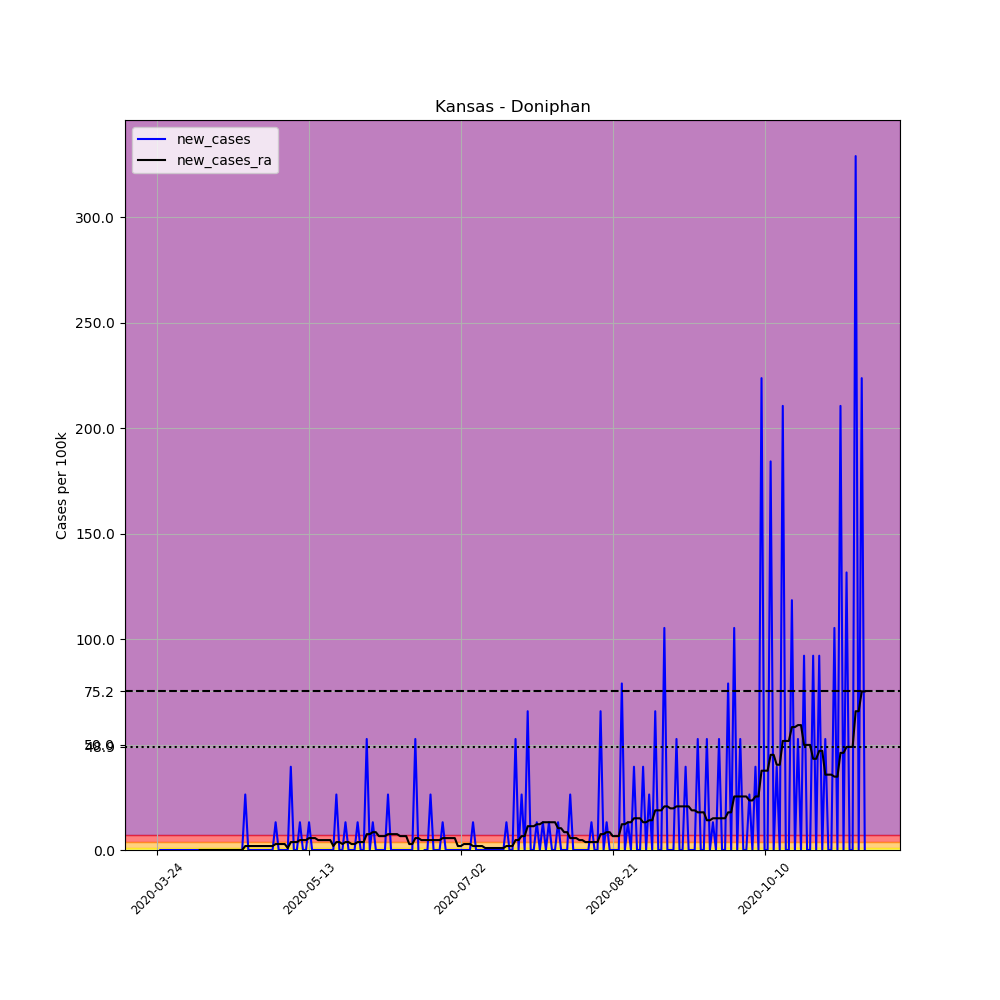

The data file committed next to this chart (first rows):
, date, county, state, fips, cases, deaths, COUNTY, STNAME, CTYNAME, POPESTIMATE2019, per_100k, new_cases, new_cases_ra
303219, 2020-03-24, Doniphan, Kansas, 20043, 1, 0, 43, Kansas, Doniphan, 7600, 13.16, , 
303220, 2020-03-25, Doniphan, Kansas, 20043, 1, 0, 43, Kansas, Doniphan, 7600, 13.16, 0.0, 
303221, 2020-03-26, Doniphan, Kansas, 20043, 1, 0, 43, Kansas, Doniphan, 7600, 13.16, 0.0, 
303222, 2020-03-27, Doniphan, Kansas, 20043, 1, 0, 43, Kansas, Doniphan, 7600, 13.16, 0.0, 
303223, 2020-03-28, Doniphan, Kansas, 20043, 1, 0, 43, Kansas, Doniphan, 7600, 13.16, 0.0, 
303224, 2020-03-29, Doniphan, Kansas, 20043, 1, 0, 43, Kansas, Doniphan, 7600, 13.16, 0.0, 
303225, 2020-03-30, Doniphan, Kansas, 20043, 1, 0, 43, Kansas, Doniphan, 7600, 13.16, 0.0, 
303226, 2020-03-31, Doniphan, Kansas, 20043, 1, 0, 43, Kansas, Doniphan, 7600, 13.16, 0.0, 
303227, 2020-04-01, Doniphan, Kansas, 20043, 1, 0, 43, Kansas, Doniphan, 7600, 13.16, 0.0, 
303228, 2020-04-02, Doniphan, Kansas, 20043, 1, 0, 43, Kansas, Doniphan, 7600, 13.16, 0.0, 
303229, 2020-04-03, Doniphan, Kansas, 20043, 1, 0, 43, Kansas, Doniphan, 7600, 13.16, 0.0, 
303230, 2020-04-04, Doniphan, Kansas, 20043, 1, 0, 43, Kansas, Doniphan, 7600, 13.16, 0.0, 
303231, 2020-04-05, Doniphan, Kansas, 20043, 1, 0, 43, Kansas, Doniphan, 7600, 13.16, 0.0, 
303232, 2020-04-06, Doniphan, Kansas, 20043, 1, 0, 43, Kansas, Doniphan, 7600, 13.16, 0.0, 
303233, 2020-04-07, Doniphan, Kansas, 20043, 1, 0, 43, Kansas, Doniphan, 7600, 13.16, 0.0, 0.0
303234, 2020-04-08, Doniphan, Kansas, 20043, 1, 0, 43, Kansas, Doniphan, 7600, 13.16, 0.0, 0.0
303235, 2020-04-09, Doniphan, Kansas, 20043, 1, 0, 43, Kansas, Doniphan, 7600, 13.16, 0.0, 0.0
303236, 2020-04-10, Doniphan, Kansas, 20043, 1, 0, 43, Kansas, Doniphan, 7600, 13.16, 0.0, 0.0
303237, 2020-04-11, Doniphan, Kansas, 20043, 1, 0, 43, Kansas, Doniphan, 7600, 13.16, 0.0, 0.0
303238, 2020-04-12, Doniphan, Kansas, 20043, 1, 0, 43, Kansas, Doniphan, 7600, 13.16, 0.0, 0.0
303239, 2020-04-13, Doniphan, Kansas, 20043, 1, 0, 43, Kansas, Doniphan, 7600, 13.16, 0.0, 0.0
303240, 2020-04-14, Doniphan, Kansas, 20043, 1, 0, 43, Kansas, Doniphan, 7600, 13.16, 0.0, 0.0
303241, 2020-04-15, Doniphan, Kansas, 20043, 1, 0, 43, Kansas, Doniphan, 7600, 13.16, 0.0, 0.0
303242, 2020-04-16, Doniphan, Kansas, 20043, 1, 0, 43, Kansas, Doniphan, 7600, 13.16, 0.0, 0.0
303243, 2020-04-17, Doniphan, Kansas, 20043, 1, 0, 43, Kansas, Doniphan, 7600, 13.16, 0.0, 0.0
303244, 2020-04-18, Doniphan, Kansas, 20043, 1, 0, 43, Kansas, Doniphan, 7600, 13.16, 0.0, 0.0
303245, 2020-04-19, Doniphan, Kansas, 20043, 1, 0, 43, Kansas, Doniphan, 7600, 13.16, 0.0, 0.0
303246, 2020-04-20, Doniphan, Kansas, 20043, 1, 0, 43, Kansas, Doniphan, 7600, 13.16, 0.0, 0.0
303247, 2020-04-21, Doniphan, Kansas, 20043, 1, 0, 43, Kansas, Doniphan, 7600, 13.16, 0.0, 0.0
303248, 2020-04-22, Doniphan, Kansas, 20043, 3, 0, 43, Kansas, Doniphan, 7600, 39.47, 26.32, 1.88
303249, 2020-04-23, Doniphan, Kansas, 20043, 3, 0, 43, Kansas, Doniphan, 7600, 39.47, 0.0, 1.88
303250, 2020-04-24, Doniphan, Kansas, 20043, 3, 0, 43, Kansas, Doniphan, 7600, 39.47, 0.0, 1.88
303251, 2020-04-25, Doniphan, Kansas, 20043, 3, 0, 43, Kansas, Doniphan, 7600, 39.47, 0.0, 1.88
303252, 2020-04-26, Doniphan, Kansas, 20043, 3, 0, 43, Kansas, Doniphan, 7600, 39.47, 0.0, 1.88
303253, 2020-04-27, Doniphan, Kansas, 20043, 3, 0, 43, Kansas, Doniphan, 7600, 39.47, 0.0, 1.88
303254, 2020-04-28, Doniphan, Kansas, 20043, 3, 0, 43, Kansas, Doniphan, 7600, 39.47, 0.0, 1.88
303255, 2020-04-29, Doniphan, Kansas, 20043, 3, 0, 43, Kansas, Doniphan, 7600, 39.47, 0.0, 1.88
303256, 2020-04-30, Doniphan, Kansas, 20043, 3, 0, 43, Kansas, Doniphan, 7600, 39.47, 0.0, 1.88
303257, 2020-05-01, Doniphan, Kansas, 20043, 3, 0, 43, Kansas, Doniphan, 7600, 39.47, 0.0, 1.88
303258, 2020-05-02, Doniphan, Kansas, 20043, 4, 0, 43, Kansas, Doniphan, 7600, 52.63, 13.16, 2.82
303259, 2020-05-03, Doniphan, Kansas, 20043, 4, 0, 43, Kansas, Doniphan, 7600, 52.63, 0.0, 2.82
303260, 2020-05-04, Doniphan, Kansas, 20043, 4, 0, 43, Kansas, Doniphan, 7600, 52.63, 0.0, 2.82
303261, 2020-05-05, Doniphan, Kansas, 20043, 4, 0, 43, Kansas, Doniphan, 7600, 52.63, 0.0, 2.82
303262, 2020-05-06, Doniphan, Kansas, 20043, 4, 0, 43, Kansas, Doniphan, 7600, 52.63, 0.0, 0.9398
303263, 2020-05-07, Doniphan, Kansas, 20043, 7, 0, 43, Kansas, Doniphan, 7600, 92.11, 39.47, 3.759
303264, 2020-05-08, Doniphan, Kansas, 20043, 7, 0, 43, Kansas, Doniphan, 7600, 92.11, 0.0, 3.759
303265, 2020-05-09, Doniphan, Kansas, 20043, 7, 0, 43, Kansas, Doniphan, 7600, 92.11, 0.0, 3.759
303266, 2020-05-10, Doniphan, Kansas, 20043, 8, 0, 43, Kansas, Doniphan, 7600, 105.3, 13.16, 4.699
303267, 2020-05-11, Doniphan, Kansas, 20043, 8, 0, 43, Kansas, Doniphan, 7600, 105.3, 0.0, 4.699
303268, 2020-05-12, Doniphan, Kansas, 20043, 8, 0, 43, Kansas, Doniphan, 7600, 105.3, 0.0, 4.699
303269, 2020-05-13, Doniphan, Kansas, 20043, 9, 0, 43, Kansas, Doniphan, 7600, 118.4, 13.16, 5.639
303270, 2020-05-14, Doniphan, Kansas, 20043, 9, 0, 43, Kansas, Doniphan, 7600, 118.4, 0.0, 5.639
303271, 2020-05-15, Doniphan, Kansas, 20043, 9, 0, 43, Kansas, Doniphan, 7600, 118.4, 0.0, 5.639
303272, 2020-05-16, Doniphan, Kansas, 20043, 9, 0, 43, Kansas, Doniphan, 7600, 118.4, 0.0, 4.699
303273, 2020-05-17, Doniphan, Kansas, 20043, 9, 0, 43, Kansas, Doniphan, 7600, 118.4, 0.0, 4.699
303274, 2020-05-18, Doniphan, Kansas, 20043, 9, 0, 43, Kansas, Doniphan, 7600, 118.4, 0.0, 4.699
303275, 2020-05-19, Doniphan, Kansas, 20043, 9, 0, 43, Kansas, Doniphan, 7600, 118.4, 0.0, 4.699
303276, 2020-05-20, Doniphan, Kansas, 20043, 9, 0, 43, Kansas, Doniphan, 7600, 118.4, 0.0, 4.699
303277, 2020-05-21, Doniphan, Kansas, 20043, 9, 0, 43, Kansas, Doniphan, 7600, 118.4, 0.0, 1.88
303278, 2020-05-22, Doniphan, Kansas, 20043, 11, 0, 43, Kansas, Doniphan, 7600, 144.7, 26.32, 3.759
... 174 more rows
